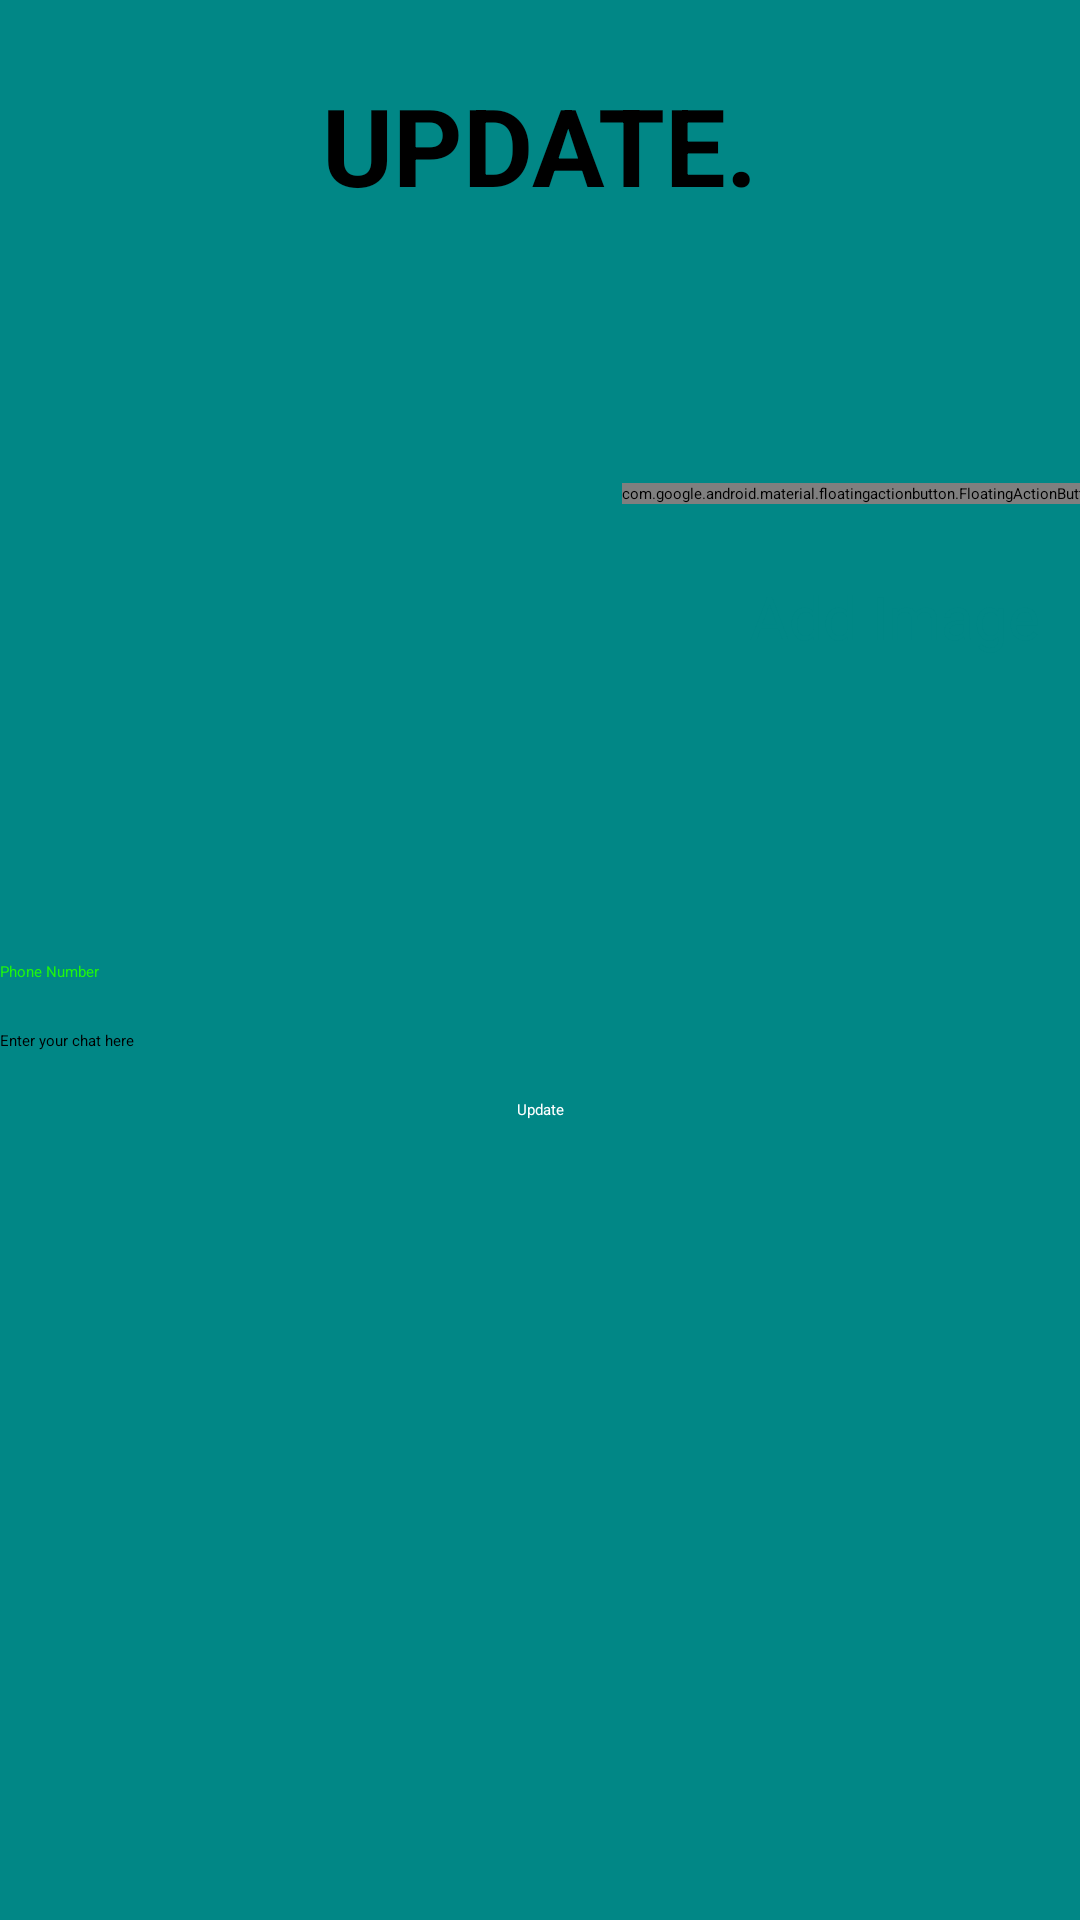

The Android layout XML behind this screen, and the referenced resources:
<!-- AndroidManifest.xml: application theme Theme.ImageUploader -->
<!-- res/layout/activity_tendepreneurs.xml -->
<?xml version="1.0" encoding="utf-8"?>
<androidx.constraintlayout.widget.ConstraintLayout
    xmlns:android="http://schemas.android.com/apk/res/android"
    xmlns:app="http://schemas.android.com/apk/res-auto"
    xmlns:tools="http://schemas.android.com/tools"
    android:layout_width="match_parent"
    android:layout_height="match_parent"
    android:background="@color/teal_700"
    android:scrollbars="vertical"
    tools:context=".Tendepreneurs">

    
    <TextView
        android:id="@+id/txvtitle"
        android:layout_width="wrap_content"
        android:layout_height="wrap_content"
        android:layout_marginTop="24dp"
        android:text="UPDATE."
        android:textStyle="bold"
        android:textColor="@color/black"
        android:textSize="36sp"
        app:layout_constraintTop_toTopOf="parent"
        app:layout_constraintStart_toStartOf="parent"
        app:layout_constraintEnd_toEndOf="parent"
        app:layout_constraintHorizontal_bias="0.5" />

    

    

    <ImageView
        android:id="@+id/img3"
        android:layout_width="200dp"
        android:layout_height="200dp"
        android:layout_marginTop="32dp"
        app:layout_constraintEnd_toEndOf="parent"
        app:layout_constraintHorizontal_bias="0.251"
        app:layout_constraintStart_toStartOf="parent"
        app:layout_constraintTop_toBottomOf="@+id/txvtitle"
        tools:srcCompat="@drawable/lkk" />

    <EditText
        android:id="@+id/pnnumber"
        android:layout_width="0dp"
        android:layout_height="wrap_content"
        android:layout_marginTop="16dp"
        android:layout_marginEnd="16dp"
        android:textColorHint="@color/ymn"
        android:hint="Phone Number"
        app:layout_constraintEnd_toEndOf="parent"
        app:layout_constraintStart_toStartOf="parent"
        app:layout_constraintTop_toBottomOf="@+id/img3" />

    
    <EditText
        android:id="@+id/chating"
        android:layout_width="0dp"
        android:layout_height="wrap_content"
        android:layout_marginTop="16dp"
        android:hint="Enter your chat here"
        android:inputType="textMultiLine"
        android:maxLines="3"
        app:layout_constraintEnd_toEndOf="parent"
        app:layout_constraintStart_toStartOf="parent"
        app:layout_constraintTop_toBottomOf="@+id/pnnumber" />

    
    <Button
        android:id="@+id/btn"
        android:layout_width="wrap_content"
        android:layout_height="wrap_content"
        android:layout_marginTop="16dp"
        android:backgroundTint="@color/teal_700"
        android:text="Update"
        android:textColor="@color/white"
        app:layout_constraintEnd_toEndOf="parent"
        app:layout_constraintStart_toStartOf="parent"
        app:layout_constraintTop_toBottomOf="@+id/chating" />

    

    

    <com.google.android.material.floatingactionbutton.FloatingActionButton
        android:id="@+id/fab"
        android:layout_width="wrap_content"
        android:layout_height="wrap_content"
        android:layout_margin="16dp"
        android:src="@drawable/add"
        app:layout_constraintBottom_toBottomOf="parent"
        app:layout_constraintEnd_toEndOf="parent"
        app:layout_constraintHorizontal_bias="0.68"
        app:layout_constraintStart_toEndOf="@+id/img3"
        app:layout_constraintTop_toTopOf="parent"
        app:layout_constraintVertical_bias="0.241" />

    <TextView
        android:id="@+id/textView2"
        android:layout_width="wrap_content"
        android:layout_height="wrap_content"
        android:layout_marginTop="24dp"
        android:text="Add Image"
        android:textColor="@color/teal_700"
        android:textSize="20sp"
        app:layout_constraintEnd_toEndOf="parent"
        app:layout_constraintHorizontal_bias="0.949"
        app:layout_constraintStart_toStartOf="parent"
        app:layout_constraintTop_toBottomOf="@+id/fab" />

</androidx.constraintlayout.widget.ConstraintLayout>
<!-- resources referenced by this layout -->
<resources>
  <color name="black">#FF000000</color>
  <color name="teal_700">#FF018786</color>
  <color name="white">#FFFFFFFF</color>
  <color name="ymn">#F221FB08</color>
  <!-- drawable add (drawable) -->
  <vector
      android:height="29dp"
      android:tint="#1D4765"
      android:viewportHeight="24"
      android:viewportWidth="24"
      android:width="24dp"
      xmlns:android="http://schemas.android.com/apk/res/android">
      <path
          android:fillColor="@android:color/white"
          android:pathData="M19,3L5,3c-1.11,0 -2,0.9 -2,2v14c0,1.1 0.89,2 2,2h14c1.1,0 2,-0.9 2,-2L21,5c0,-1.1 -0.9,-2 -2,-2zM17,13h-4v4h-2v-4L7,13v-2h4L11,7h2v4h4v2z"/>
  </vector>
</resources>
